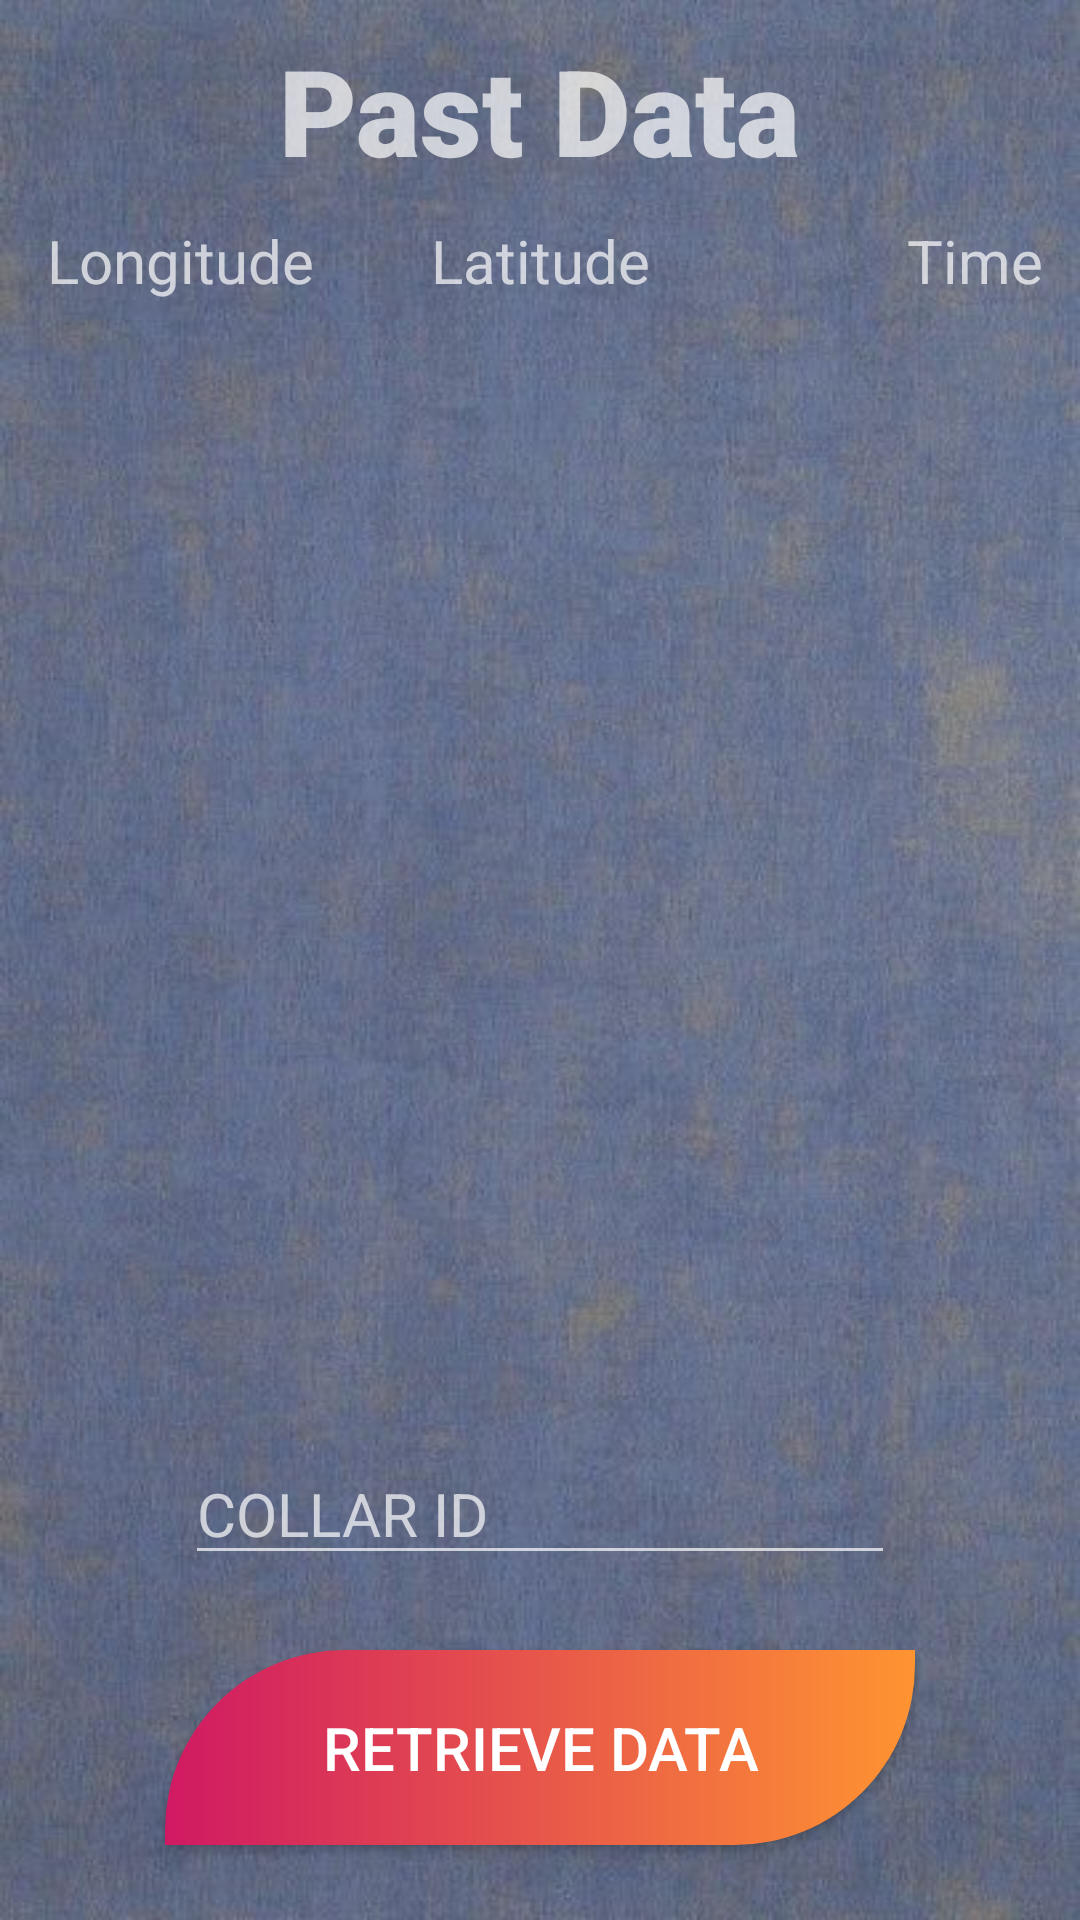

The Android layout XML behind this screen, and the referenced resources:
<!-- AndroidManifest.xml: application theme Theme.AppCompat.NoActionBar -->
<!-- res/layout/activity_history_location.xml -->
<?xml version="1.0" encoding="utf-8"?>
<androidx.constraintlayout.widget.ConstraintLayout xmlns:android="http://schemas.android.com/apk/res/android"
    xmlns:app="http://schemas.android.com/apk/res-auto"
    xmlns:tools="http://schemas.android.com/tools"
    android:layout_width="match_parent"
    android:layout_height="match_parent"
    android:background="@mipmap/backdrop3"

    tools:context=".HistoryLocationActivity">

    <TextView
        android:id="@+id/retrieveDataTextView"
        android:layout_width="wrap_content"
        android:layout_height="wrap_content"
        android:text="Past Data"
        android:fontFamily="sans-serif-black"
        app:layout_constraintBottom_toTopOf="@+id/tableLayout3"
        app:layout_constraintEnd_toEndOf="parent"
        app:layout_constraintStart_toStartOf="parent"
        app:layout_constraintTop_toTopOf="parent"
        android:textSize="40sp"
        android:layout_marginTop="10dp"
        />

    <TableLayout
        android:layout_width="wrap_content"
        android:layout_height="500dp"
        app:layout_constraintTop_toBottomOf="@id/retrieveDataTextView"
        app:layout_constraintLeft_toLeftOf="parent"
        android:layout_marginTop="10dp"
        android:id="@+id/tableLayout3"
        >
        <TableRow
            android:layout_width="match_parent"
            android:layout_height="wrap_content"
            >

            <TextView
                android:text="Longitude"
                android:layout_width="120dp"
                android:layout_height="wrap_content"
                android:layout_column="1"
                android:textAlignment="center"
                android:textSize="20sp"
                />

            <TextView
                android:text="Latitude"
                android:layout_width="120dp"
                android:layout_height="wrap_content"
                android:layout_column="2"
                android:textAlignment="center"
                android:textSize="20sp"
                />

            <TextView
                android:text="Time"
                android:layout_width="170dp"
                android:layout_height="wrap_content"
                android:layout_column="3"
                android:textAlignment="center"
                android:textSize="20sp"
                />
        </TableRow>
    </TableLayout>

    <Button
        android:id="@+id/chooseCollarButton"
        android:layout_width="250dp"
        android:layout_height="65dp"
        android:background="@drawable/custom_button"
        android:text="RETRIEVE DATA"
        app:layout_constraintBottom_toBottomOf="parent"
        app:layout_constraintEnd_toEndOf="parent"
        app:layout_constraintStart_toStartOf="parent"
        android:layout_marginBottom="25dp"
        android:textSize="20sp"
        />

    <EditText
        android:id="@+id/editTextCollarId"
        android:layout_width="wrap_content"
        android:layout_height="wrap_content"
        android:ems="10"
        android:inputType="textPersonName"
        android:hint="COLLAR ID"
        app:layout_constraintEnd_toEndOf="parent"
        app:layout_constraintStart_toStartOf="parent"
        tools:layout_editor_absoluteY="593dp"
        app:layout_constraintBottom_toTopOf="@id/chooseCollarButton"
        android:layout_marginBottom="25dp"
        android:textSize="20sp"
        />
</androidx.constraintlayout.widget.ConstraintLayout>
<!-- resources referenced by this layout -->
<resources>
  <!-- drawable custom_button (drawable) -->
  <?xml version="1.0" encoding="utf-8"?>
  <shape xmlns:android="http://schemas.android.com/apk/res/android">
      <gradient android:startColor="#D01963"
          android:endColor="#ff9431"
          android:angle="360"/>
      <corners android:topLeftRadius="60dp"
          android:bottomRightRadius="60dp"/>
  
  
  </shape>
  <!-- mipmap backdrop3: jpeg bitmap (mipmap-xhdpi, 43168 bytes) -->
</resources>
